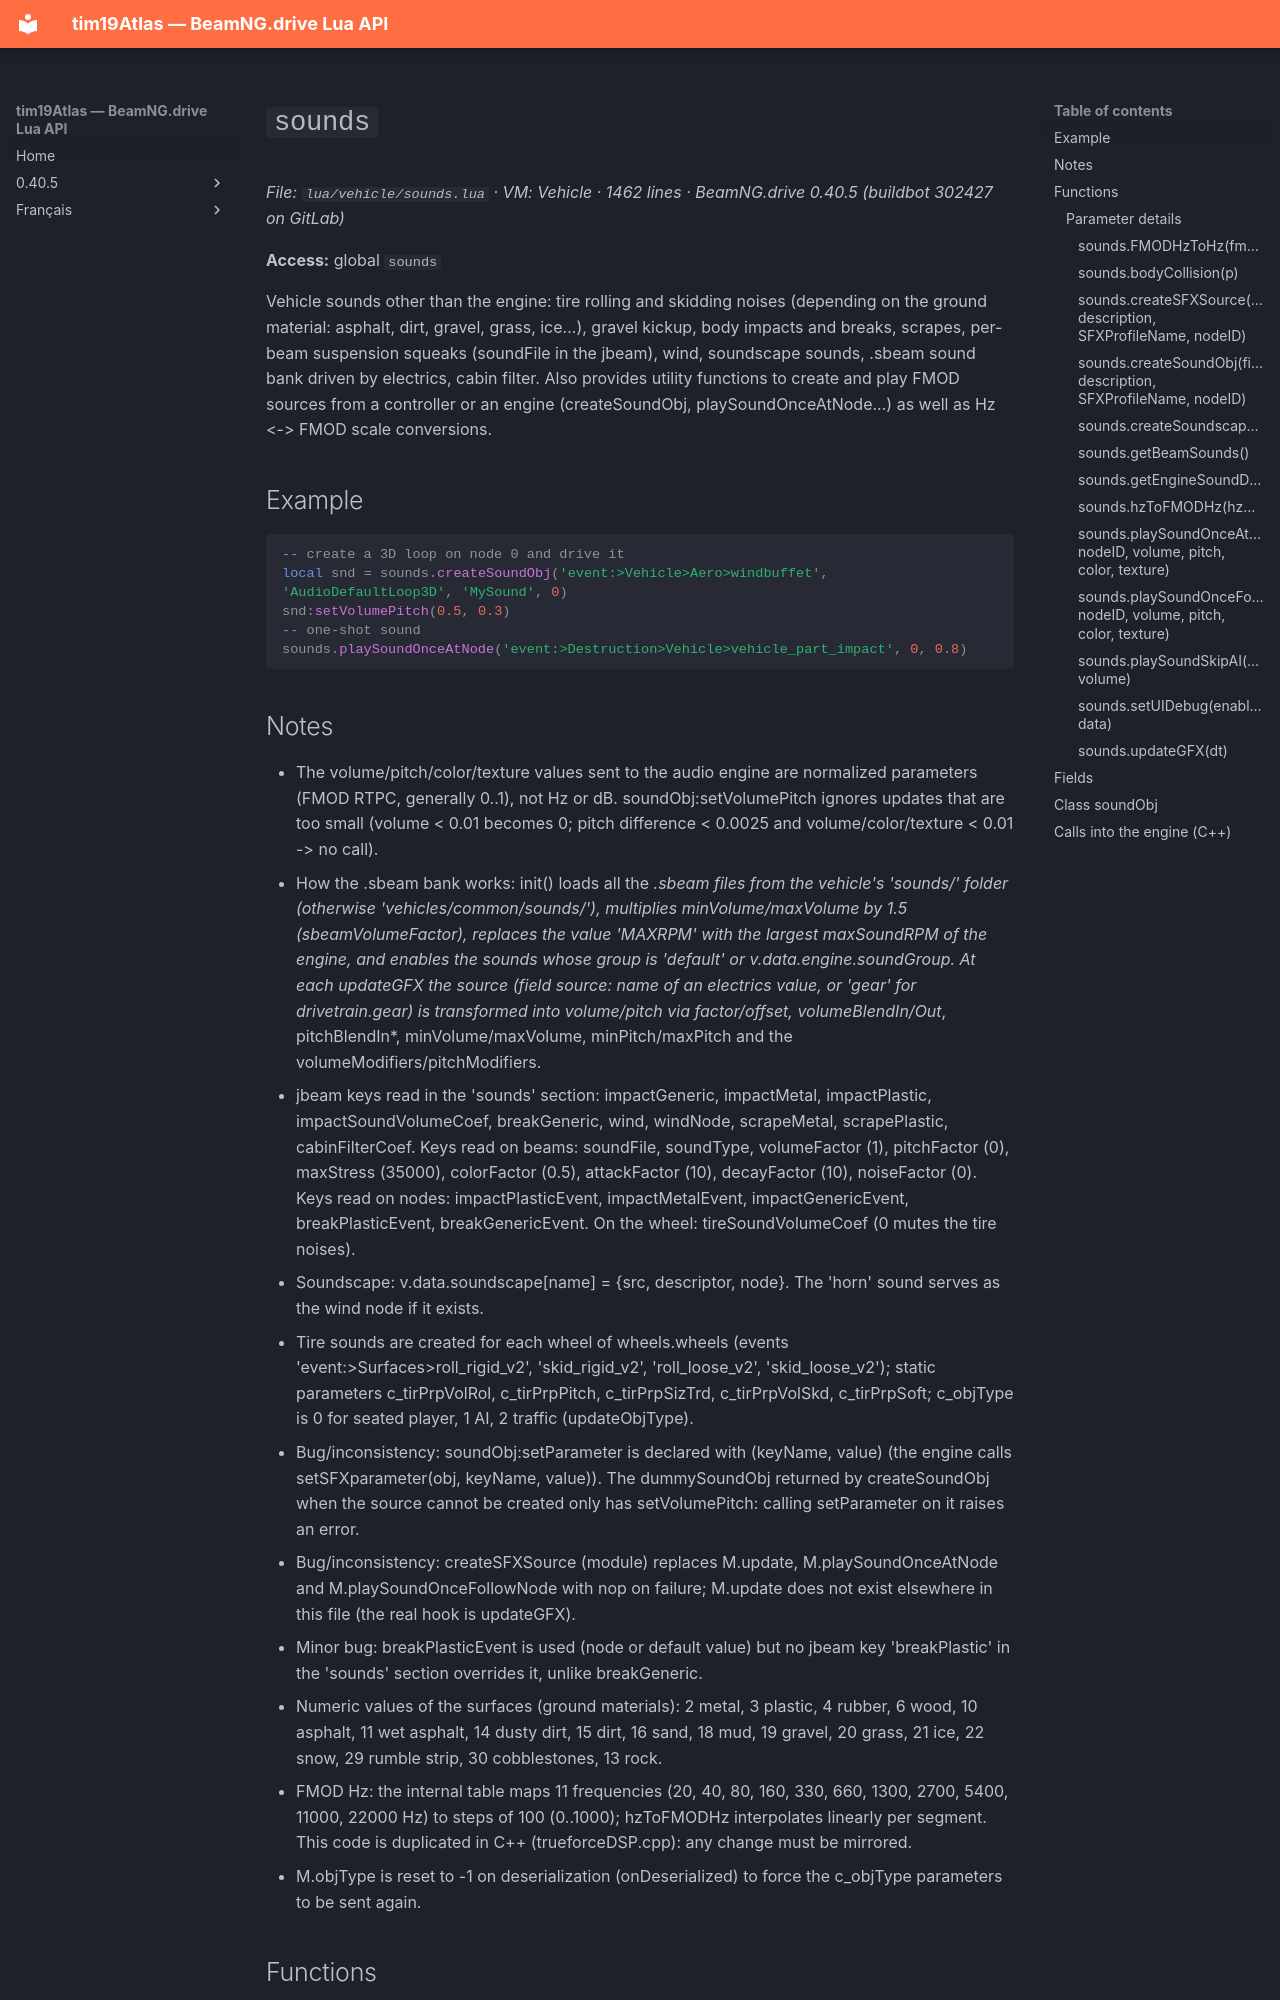

repository: Tim0219800/beamng-lua-atlas · page: 0.40.5/vehicle/sounds.html · generator: mkdocs

# `sounds`

*File: `lua/vehicle/sounds.lua` · VM: Vehicle · 1462 lines · BeamNG.drive 0.40.5 (buildbot 302427 on GitLab)*

**Access:** global `sounds`

Vehicle sounds other than the engine: tire rolling and skidding noises (depending on the ground material: asphalt, dirt, gravel, grass, ice...), gravel kickup, body impacts and breaks, scrapes, per-beam suspension squeaks (soundFile in the jbeam), wind, soundscape sounds, .sbeam sound bank driven by electrics, cabin filter. Also provides utility functions to create and play FMOD sources from a controller or an engine (createSoundObj, playSoundOnceAtNode...) as well as Hz <-> FMOD scale conversions.

## Example

```lua
-- create a 3D loop on node 0 and drive it
local snd = sounds.createSoundObj('event:>Vehicle>Aero>windbuffet', 'AudioDefaultLoop3D', 'MySound', 0)
snd:setVolumePitch(0.5, 0.3)
-- one-shot sound
sounds.playSoundOnceAtNode('event:>Destruction>Vehicle>vehicle_part_impact', 0, 0.8)
```
